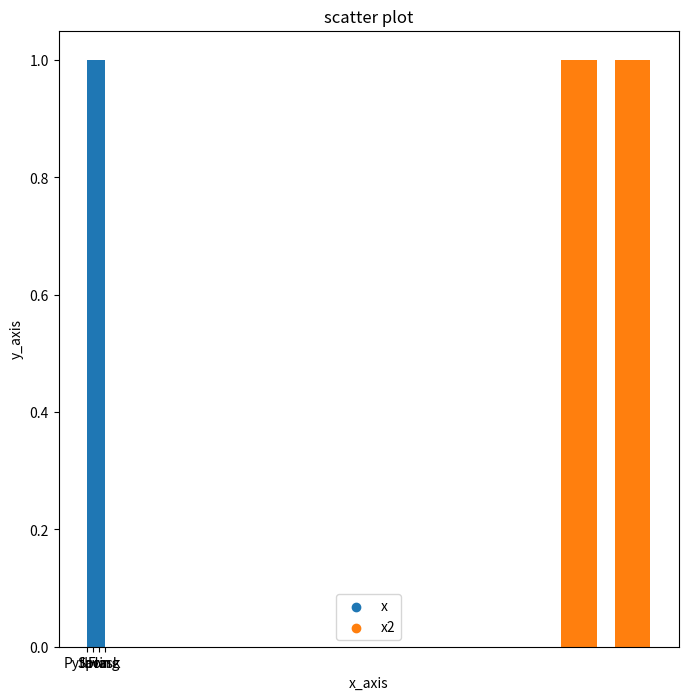

The matplotlib source for this figure:
import matplotlib.pyplot as plt
import numpy as np
#한글깨진처림
# plt.rcParams["font.family"] = "Gothic"
# plt.rcParams['axes.unicode_minus'] =False
# plt.rcParams["font.size"] = 15
fig = plt.figure(figsize=(8,8))
ax1 = fig.add_subplot(1,1,1)

# names = ["Python", 'Java', 'Spring', 'Flask']
# score =[155, 301, 125, 98]

#ax1.plot(names, score, color="#f00")
#ax1.bar(names, score, color="#f00")

x= [5,8,10]
y= [12,16,6]
x2 =[6,9,11]
y2 =[6,15,7]

ax1.scatter(x,y, label="x")
ax1.scatter(x2,y2, label="x2")

ax1.set(title="scatter plot", xlabel="x_axis", ylabel="y_axis")
plt.show()

names = ["Python","Java","Spring","Flask"]
score = [95,85,90,80] 

plt.hist(names, bins=4)
plt.hist(score, bins=5)
plt.legend()
plt.show()

# figure = plt.figure(figsize=(4,5))
# data = fig.add_subplot(1,1,1)
# x1 = np.random.randn(1000)
# data.hist(x1, bins=10)
# data.set(title="sample", xlabel="class", ylabel="count")
# plt.show()